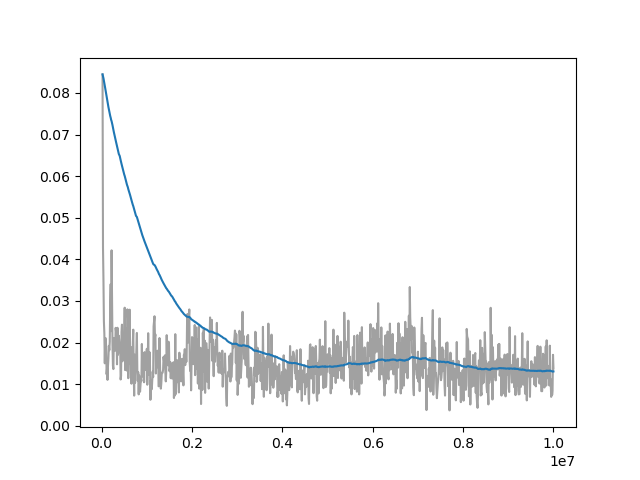

Source data for this figure (header and first rows):
Wall time, Step, Value
1712936963, 20000, 0.08446
1712936994, 30000, 0.04284
1712937027, 40000, 0.0352
1712937058, 50000, 0.02512
1712937089, 60000, 0.02218
1712937121, 70000, 0.01502
1712937152, 80000, 0.02102
1712937183, 90000, 0.02105
1712937215, 100000, 0.0189
1712937246, 110000, 0.01239
1712937279, 120000, 0.01383
1712937311, 130000, 0.01104
1712937342, 140000, 0.01432
1712937374, 150000, 0.01624
1712937406, 160000, 0.01921
1712937437, 170000, 0.01817
1712937468, 180000, 0.02022
1712937499, 190000, 0.02977
1712937529, 200000, 0.03405
1712937559, 210000, 0.02276
1712937590, 220000, 0.04218
1712937620, 230000, 0.02992
1712937650, 240000, 0.01949
1712937681, 250000, 0.01441
1712937711, 260000, 0.01364
1712937741, 270000, 0.02112
1712937771, 280000, 0.02003
1712937801, 290000, 0.01984
1712937832, 300000, 0.01806
1712937862, 310000, 0.02355
1712937893, 320000, 0.02255
1712937923, 330000, 0.02343
1712937953, 340000, 0.01478
1712937983, 350000, 0.02357
1712938014, 360000, 0.01705
1712938044, 370000, 0.01771
1712938074, 380000, 0.02165
1712938133, 400000, 0.01893
1712938163, 410000, 0.01946
1712938194, 420000, 0.01113
1712938227, 430000, 0.01201
1712938258, 440000, 0.02259
1712938288, 450000, 0.02432
1712938319, 460000, 0.01551
1712938349, 470000, 0.01714
1712938380, 480000, 0.01631
1712938411, 490000, 0.02082
1712938442, 500000, 0.02075
1712938473, 510000, 0.02839
1712938504, 520000, 0.0134
1712938534, 530000, 0.02346
1712938565, 540000, 0.01589
1712938595, 550000, 0.01915
1712938625, 560000, 0.01326
1712938655, 570000, 0.02799
1712938686, 580000, 0.0257
1712938716, 590000, 0.01144
1712938747, 600000, 0.02317
1712938777, 610000, 0.01663
1712938808, 620000, 0.02791
... 914 more rows
